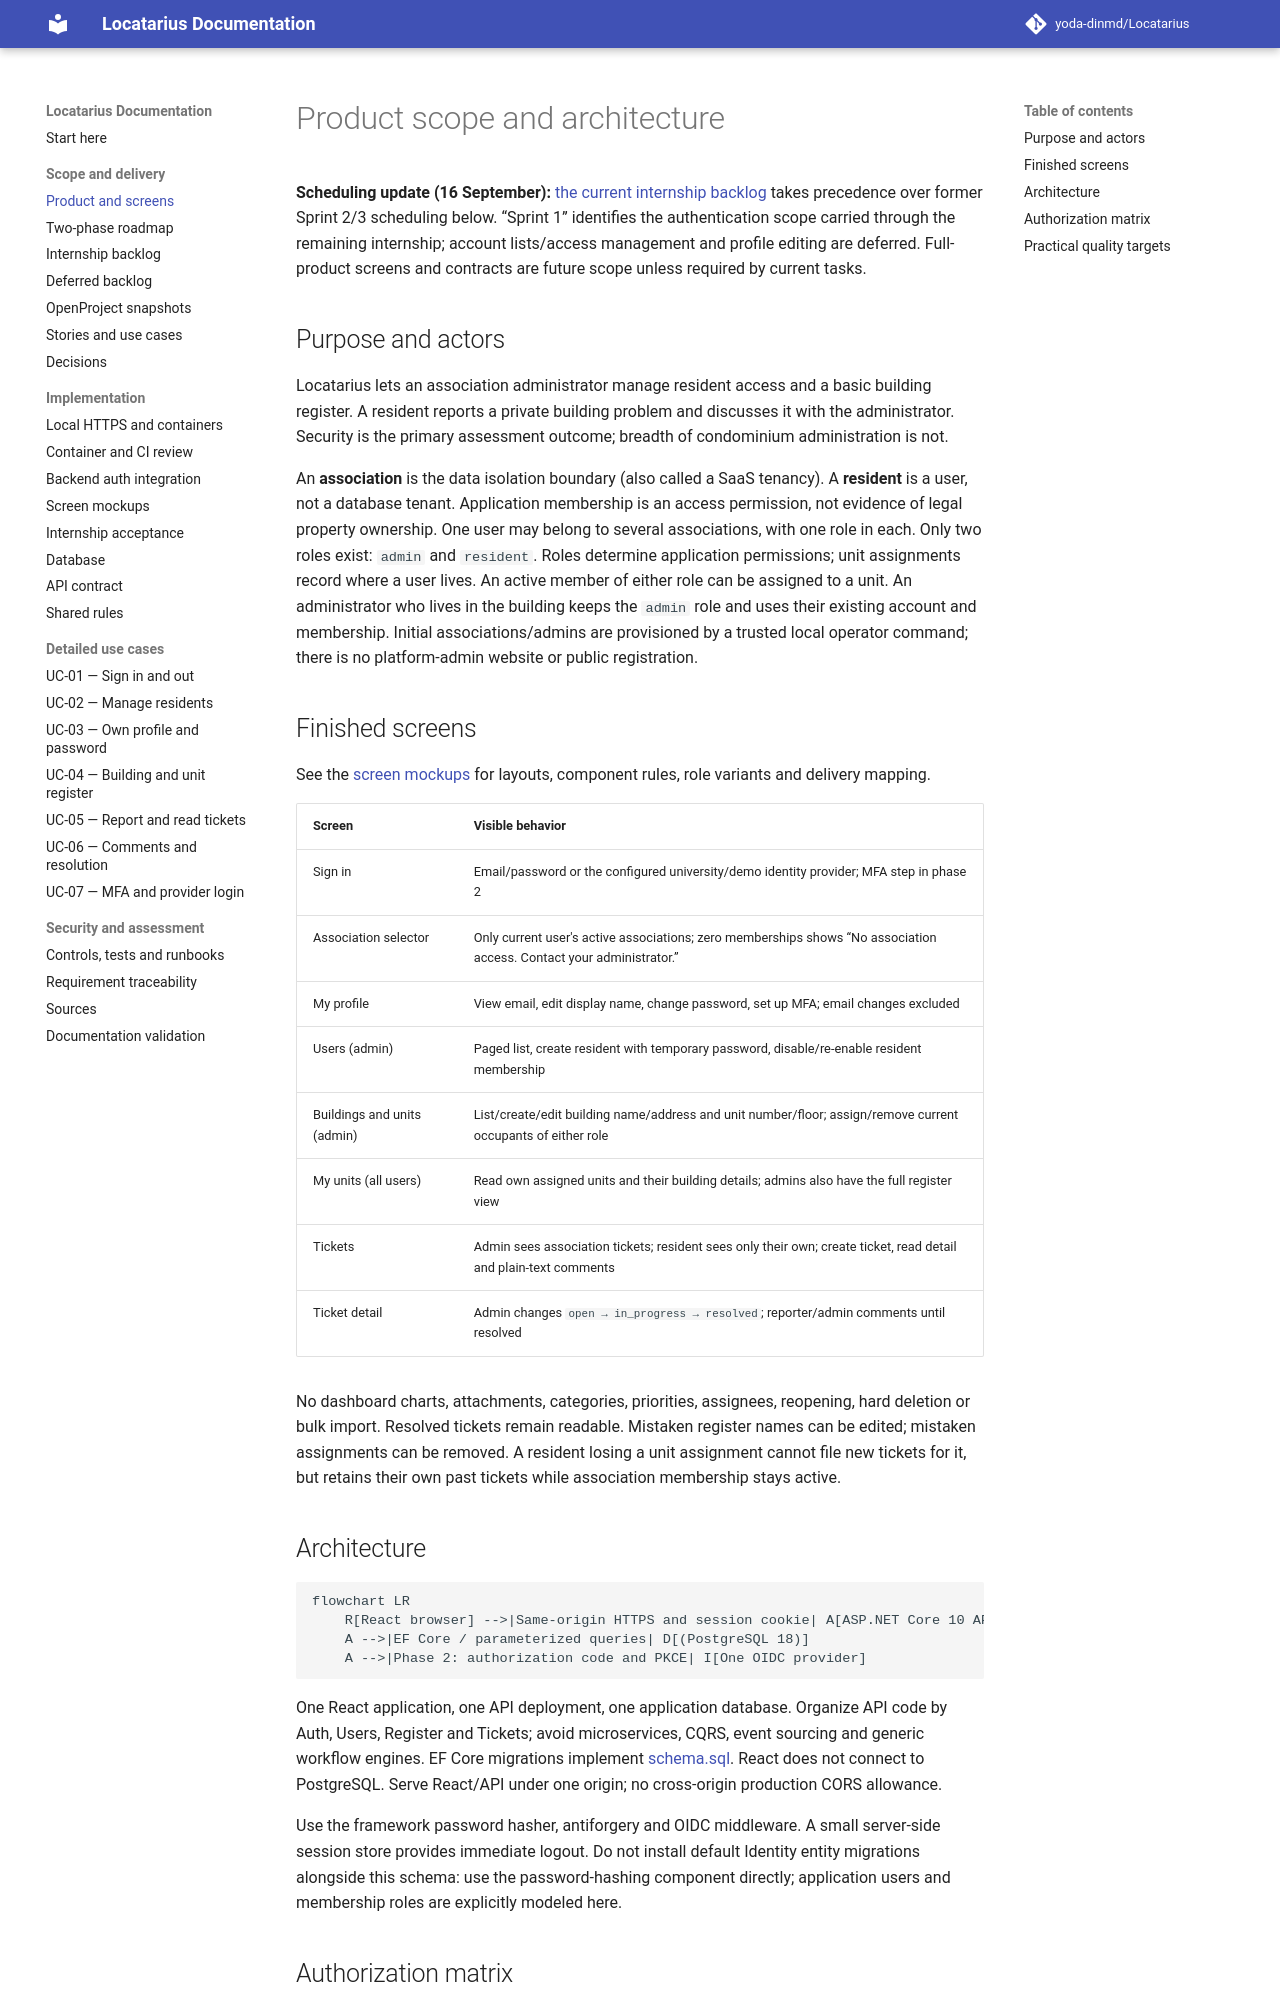

repository: yoda-dinmd/Locatarius · page: solution-design/index.html · generator: mkdocs

# Product scope and architecture

**Scheduling update (16 September):** [the current internship backlog](internship-backlog.md) takes precedence over former Sprint 2/3 scheduling below. “Sprint 1” identifies the authentication scope carried through the remaining internship; account lists/access management and profile editing are deferred. Full-product screens and contracts are future scope unless required by current tasks.

## Purpose and actors

Locatarius lets an association administrator manage resident access and a basic building register. A resident reports a private building problem and discusses it with the administrator. Security is the primary assessment outcome; breadth of condominium administration is not.

An **association** is the data isolation boundary (also called a SaaS tenancy). A **resident** is a user, not a database tenant. Application membership is an access permission, not evidence of legal property ownership. One user may belong to several associations, with one role in each. Only two roles exist: `admin` and `resident`. Roles determine application permissions; unit assignments record where a user lives. An active member of either role can be assigned to a unit. An administrator who lives in the building keeps the `admin` role and uses their existing account and membership. Initial associations/admins are provisioned by a trusted local operator command; there is no platform-admin website or public registration.

## Finished screens

See the [screen mockups](frontend-mockups.md) for layouts, component rules, role variants and delivery mapping.

| Screen | Visible behavior |
| --- | --- |
| Sign in | Email/password or the configured university/demo identity provider; MFA step in phase 2 |
| Association selector | Only current user's active associations; zero memberships shows “No association access. Contact your administrator.” |
| My profile | View email, edit display name, change password, set up MFA; email changes excluded |
| Users (admin) | Paged list, create resident with temporary password, disable/re-enable resident membership |
| Buildings and units (admin) | List/create/edit building name/address and unit number/floor; assign/remove current occupants of either role |
| My units (all users) | Read own assigned units and their building details; admins also have the full register view |
| Tickets | Admin sees association tickets; resident sees only their own; create ticket, read detail and plain-text comments |
| Ticket detail | Admin changes `open → in_progress → resolved`; reporter/admin comments until resolved |

No dashboard charts, attachments, categories, priorities, assignees, reopening, hard deletion or bulk import. Resolved tickets remain readable. Mistaken register names can be edited; mistaken assignments can be removed. A resident losing a unit assignment cannot file new tickets for it, but retains their own past tickets while association membership stays active.
